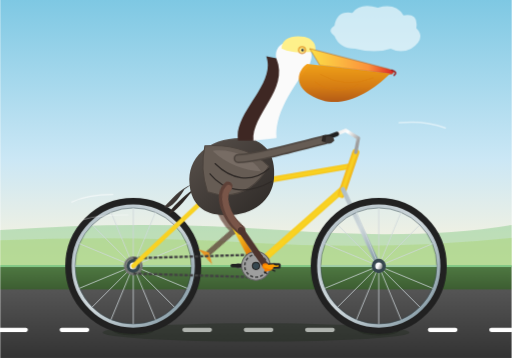
t = 0.00 s
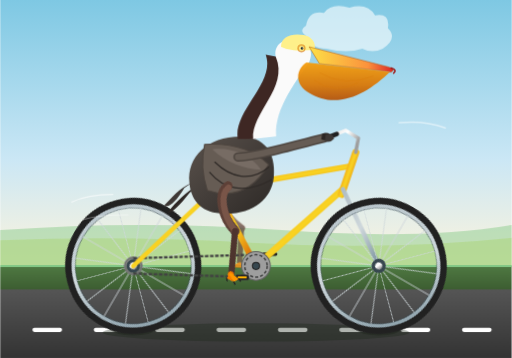
t = 1.67 s
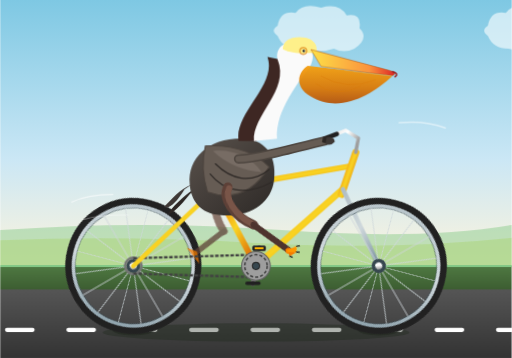
t = 3.33 s
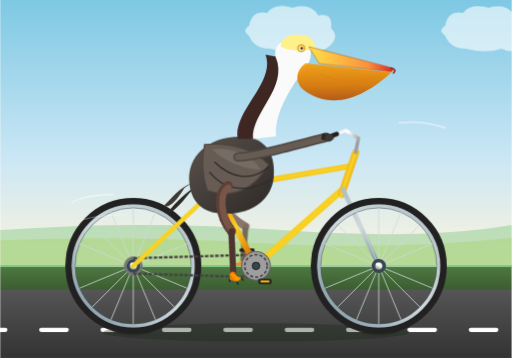
t = 5.00 s
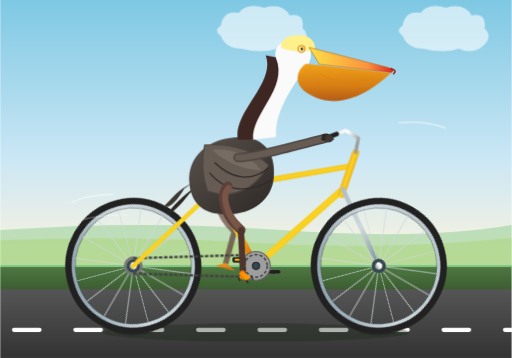
t = 6.67 s
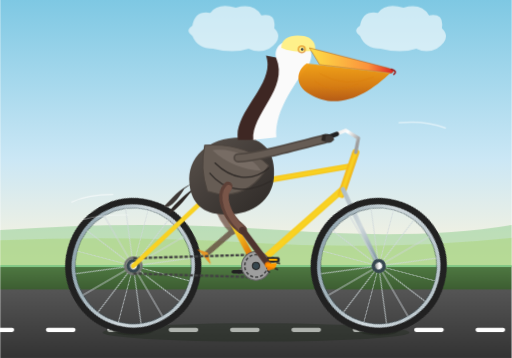
t = 8.33 s

The animated SVG that drew these frames (rendered in a browser with its animation timeline set to each time). Animation: 9 CSS @keyframes rules; frames cover the first 8.33 s, repeats indefinitely.

<svg xmlns="http://www.w3.org/2000/svg" viewBox="0 0 1000 700" width="100%" height="100%">
  <defs>
    <!-- Sky & Scenery Gradients -->
    <linearGradient id="skyGrad" x1="0%" y1="0%" x2="0%" y2="100%">
      <stop offset="0%" stop-color="#7ec8e3"/>
      <stop offset="60%" stop-color="#cbe7f5"/>
      <stop offset="100%" stop-color="#fdf4dc"/>
    </linearGradient>

    <linearGradient id="groundGrad" x1="0%" y1="0%" x2="0%" y2="100%">
      <stop offset="0%" stop-color="#4f7942"/>
      <stop offset="25%" stop-color="#3d5e32"/>
      <stop offset="26%" stop-color="#555555"/>
      <stop offset="100%" stop-color="#333333"/>
    </linearGradient>

    <!-- Metallic & Texture Gradients -->
    <linearGradient id="frameGrad" x1="0%" y1="0%" x2="100%" y2="100%">
      <stop offset="0%" stop-color="#e65c00"/>
      <stop offset="50%" stop-color="#f9d423"/>
      <stop offset="100%" stop-color="#d34e00"/>
    </linearGradient>

    <linearGradient id="metalGrad" x1="0%" y1="0%" x2="100%" y2="50%">
      <stop offset="0%" stop-color="#e0e0e0"/>
      <stop offset="50%" stop-color="#ffffff"/>
      <stop offset="100%" stop-color="#9e9e9e"/>
    </linearGradient>

    <linearGradient id="rimGrad" x1="0%" y1="0%" x2="100%" y2="100%">
      <stop offset="0%" stop-color="#b0bec5"/>
      <stop offset="50%" stop-color="#cfd8dc"/>
      <stop offset="100%" stop-color="#78909c"/>
    </linearGradient>

    <linearGradient id="pouchGrad" x1="0%" y1="0%" x2="0%" y2="100%">
      <stop offset="0%" stop-color="#f59e0b"/>
      <stop offset="60%" stop-color="#d97706"/>
      <stop offset="100%" stop-color="#b45309"/>
    </linearGradient>

    <linearGradient id="beakGrad" x1="0%" y1="0%" x2="100%" y2="0%">
      <stop offset="0%" stop-color="#fde047"/>
      <stop offset="70%" stop-color="#fb923c"/>
      <stop offset="100%" stop-color="#dc2626"/>
    </linearGradient>

    <linearGradient id="bodyGrad" x1="0%" y1="0%" x2="100%" y2="100%">
      <stop offset="0%" stop-color="#5a524c"/>
      <stop offset="50%" stop-color="#433d39"/>
      <stop offset="100%" stop-color="#2d2926"/>
    </linearGradient>

    <!-- Reusable Wheel Definition (Diameter: 250, Center: 0,0) -->
    <g id="spoked-wheel">
      <!-- Shadow/Tire -->
      <circle cx="0" cy="0" r="125" fill="none" stroke="#212121" stroke-width="16"/>
      <!-- Outer Rim -->
      <circle cx="0" cy="0" r="117" fill="none" stroke="url(#rimGrad)" stroke-width="7"/>
      <!-- Inner Rim Bead -->
      <circle cx="0" cy="0" r="113.5" fill="none" stroke="#37474f" stroke-width="1"/>
      <!-- Spokes (16 pairs = 32 radial lines) -->
      <g stroke="#cfd8dc" stroke-width="1.8" opacity="0.85">
        <line x1="0" y1="0" x2="0" y2="114"/>
        <line x1="0" y1="0" x2="0" y2="-114"/>
        <line x1="0" y1="0" x2="114" y2="0"/>
        <line x1="0" y1="0" x2="-114" y2="0"/>
        <line x1="0" y1="0" x2="80.6" y2="80.6"/>
        <line x1="0" y1="0" x2="-80.6" y2="80.6"/>
        <line x1="0" y1="0" x2="80.6" y2="-80.6"/>
        <line x1="0" y1="0" x2="-80.6" y2="-80.6"/>
        <line x1="0" y1="0" x2="105.3" y2="43.6"/>
        <line x1="0" y1="0" x2="-105.3" y2="43.6"/>
        <line x1="0" y1="0" x2="105.3" y2="-43.6"/>
        <line x1="0" y1="0" x2="-105.3" y2="-43.6"/>
        <line x1="0" y1="0" x2="43.6" y2="105.3"/>
        <line x1="0" y1="0" x2="-43.6" y2="105.3"/>
        <line x1="0" y1="0" x2="43.6" y2="-105.3"/>
        <line x1="0" y1="0" x2="-43.6" y2="-105.3"/>
      </g>
      <!-- Hub -->
      <circle cx="0" cy="0" r="14" fill="#37474f"/>
      <circle cx="0" cy="0" r="7" fill="url(#metalGrad)"/>
    </g>

    <!-- Animated Cloud Template -->
    <g id="cloud">
      <path d="M20,50 Q25,20 55,25 Q70,5 105,15 Q140,5 155,30 Q185,25 180,55 Q200,75 170,95 Q150,105 130,95 Q100,105 60,95 Q30,95 20,70 Q5,60 20,50 Z" fill="#ffffff" opacity="0.6"/>
    </g>
  </defs>

  <style><![CDATA[
    /* Timing Constants: Full pedal cycle = 1.2s */
    
    /* Background Elements Speed */
    @keyframes roadScroll {
      0% { stroke-dashoffset: 0; }
      100% { stroke-dashoffset: -120; }
    }
    .road-dashes {
      animation: roadScroll 0.3s linear infinite;
    }

    @keyframes cloudDrift {
      0% { transform: translateX(1100px); }
      100% { transform: translateX(-300px); }
    }
    .cloud1 { animation: cloudDrift 28s linear infinite; }
    .cloud2 { animation: cloudDrift 42s linear infinite -14s; }

    /* Bike Rotation: Front and Rear Wheels */
    @keyframes spinClockwise {
      0% { transform: rotate(0deg); }
      100% { transform: rotate(360deg); }
    }
    .spin-wheel-rear {
      transform-origin: 260px 520px;
      animation: spinClockwise 0.8s linear infinite;
    }
    .spin-wheel-front {
      transform-origin: 740px 520px;
      animation: spinClockwise 0.8s linear infinite;
    }

    /* Crank Assembly Rotation around Bottom Bracket (500, 520) */
    @keyframes crankRotate {
      0% { transform: rotate(0deg); }
      100% { transform: rotate(360deg); }
    }
    .crank-system {
      transform-origin: 500px 520px;
      animation: crankRotate 1.2s linear infinite;
    }

    /* Keep pedals horizontal while orbiting */
    @keyframes pedalCounterRotate {
      0% { transform: rotate(0deg); }
      100% { transform: rotate(-360deg); }
    }
    .pedal-counter-right {
      transform-origin: 535px 520px;
      animation: pedalCounterRotate 1.2s linear infinite;
    }
    .pedal-counter-left {
      transform-origin: 465px 520px;
      animation: pedalCounterRotate 1.2s linear infinite;
    }

    /* Pelican Leg IK Mimic - Left & Right Thigh/Shin kinematics */
    /* Hip is roughly at (450, 360). Right crank tip starts at 0 deg (+35, 0) = (535, 520) */
    @keyframes thighRightMotion {
      0%   { transform: rotate(10deg); }
      25%  { transform: rotate(26deg); }
      50%  { transform: rotate(12deg); }
      75%  { transform: rotate(-8deg); }
      100% { transform: rotate(10deg); }
    }
    @keyframes shinRightMotion {
      0%   { transform: rotate(-8deg); }
      25%  { transform: rotate(18deg); }
      50%  { transform: rotate(28deg); }
      75%  { transform: rotate(-10deg); }
      100% { transform: rotate(-8deg); }
    }
    .leg-thigh-right {
      transform-origin: 450px 365px;
      animation: thighRightMotion 1.2s ease-in-out infinite;
    }
    .leg-shin-right {
      transform-origin: 485px 445px;
      animation: shinRightMotion 1.2s ease-in-out infinite;
    }

    /* Left leg operates exactly 180 deg out of phase (+0.6s offset) */
    .leg-thigh-left {
      transform-origin: 440px 365px;
      animation: thighRightMotion 1.2s ease-in-out infinite -0.6s;
    }
    .leg-shin-left {
      transform-origin: 475px 445px;
      animation: shinRightMotion 1.2s ease-in-out infinite -0.6s;
    }

    /* Subtle pelican torso, neck and beak bobbing while riding */
    @keyframes pelicanBob {
      0%, 100% { transform: translateY(0px) rotate(0deg); }
      25% { transform: translateY(-4px) rotate(-0.5deg); }
      50% { transform: translateY(1px) rotate(0.5deg); }
      75% { transform: translateY(-3px) rotate(-0.2deg); }
    }
    .pelican-rider {
      transform-origin: 440px 420px;
      animation: pelicanBob 0.6s ease-in-out infinite;
    }

    /* Pouch wobble in the sea breeze */
    @keyframes pouchFlutter {
      0%, 100% { transform: scale(1, 1); }
      50% { transform: scale(1.03, 0.98); }
    }
    .pouch-elastic {
      transform-origin: 640px 245px;
      animation: pouchFlutter 0.4s ease-in-out infinite;
    }
  ]]></style>

  <!-- ================= BACKGROUND LAYER ================= -->
  <rect x="0" y="0" width="1000" height="520" fill="url(#skyGrad)"/>
  
  <!-- Coastal Clouds -->
  <g class="cloud1" transform="translate(0, 40)"><use href="#cloud"/></g>
  <g class="cloud2" transform="translate(0, 110) scale(0.7)"><use href="#cloud"/></g>

  <!-- Ocean Horizon & Distant Dunes -->
  <path d="M0,450 Q280,430 550,450 T1000,440 L1000,520 L0,520 Z" fill="#81c784" opacity="0.45"/>
  <path d="M0,470 Q240,460 500,475 T1000,465 L1000,520 L0,520 Z" fill="#aed581" opacity="0.6"/>

  <!-- Road & Turf -->
  <rect x="0" y="520" width="1000" height="180" fill="url(#groundGrad)"/>
  <line x1="0" y1="520" x2="1000" y2="520" stroke="#81c784" stroke-width="4"/>
  <!-- Road Speed Dashes -->
  <line x1="0" y1="645" x2="1000" y2="645" stroke="#ffffff" stroke-width="8" stroke-linecap="round" stroke-dasharray="50 70" class="road-dashes"/>

  <!-- ================= BICYCLE SHADOW ================= -->
  <ellipse cx="500" cy="650" rx="300" ry="18" fill="#1b2519" opacity="0.35"/>
  <ellipse cx="260" cy="646" rx="40" ry="10" fill="#1b2519" opacity="0.45"/>
  <ellipse cx="740" cy="646" rx="40" ry="10" fill="#1b2519" opacity="0.45"/>

  <!-- ================= BICYCLE & RIDER GROUP ================= -->

  <!-- REAR WHEEL (Spins around axle: 260, 520) -->
  <g class="spin-wheel-rear">
    <use href="#spoked-wheel" x="260" y="520"/>
  </g>

  <!-- LEFT LEG (Far Side / Behind Bike Frame) -->
  <g opacity="0.75">
    <!-- Left Thigh -->
    <g class="leg-thigh-left">
      <path d="M435,360 C420,380 435,420 475,445" fill="none" stroke="#6d4c41" stroke-width="15" stroke-linecap="round"/>
      <!-- Left Shin & Foot -->
      <g class="leg-shin-left">
        <path d="M475,445 L465,510" fill="none" stroke="#5d4037" stroke-width="11" stroke-linecap="round"/>
        <!-- Large Webbed Pelican Foot (Gripping Left Pedal) -->
        <path d="M465,510 L445,518 L485,524 Z" fill="#f57c00"/>
      </g>
    </g>
  </g>

  <!-- LEFT CRANK ARM & PEDAL (180 deg out-of-phase from right side) -->
  <g class="crank-system">
    <!-- Counter-lever pointing backwards/left (-35px) -->
    <line x1="500" y1="520" x2="465" y2="520" stroke="#757575" stroke-width="9" stroke-linecap="round"/>
    <circle cx="465" cy="520" r="4.5" fill="#424242"/>
    <!-- Far Side Pedal Platform -->
    <g class="pedal-counter-left">
      <rect x="450" y="516" width="30" height="7" rx="3.5" fill="#212121"/>
    </g>
  </g>

  <!-- ================= BICYCLE FRAME ================= -->
  <!-- Rear dropouts: (260, 520)
       Bottom bracket: (500, 520)
       Seat tube cluster: (420, 370)
       Head tube upper: (690, 310)
       Head tube lower: (670, 370)
       Front dropouts: (740, 520)
  -->
  <g id="bicycle-frame">
    <!-- Chain & Rear Sprocket -->
    <circle cx="260" cy="520" r="16" fill="none" stroke="#757575" stroke-width="5"/>
    <path d="M260,505 L500,498 M260,535 L500,542" fill="none" stroke="#424242" stroke-width="4.5" stroke-dasharray="7 3"/>

    <!-- Chain Stay (Rear Hub to BB) -->
    <line x1="260" y1="520" x2="500" y2="520" stroke="url(#frameGrad)" stroke-width="9" stroke-linecap="round"/>
    <!-- Seat Stay (Rear Hub to Saddle Junction) -->
    <line x1="260" y1="520" x2="420" y2="370" stroke="url(#frameGrad)" stroke-width="9" stroke-linecap="round"/>
    <!-- Seat Tube (Bottom Bracket through Saddle Cluster) -->
    <line x1="500" y1="520" x2="420" y2="370" stroke="url(#frameGrad)" stroke-width="12" stroke-linecap="round"/>
    
    <!-- Down Tube (Bottom Bracket to Lower Head Tube) -->
    <line x1="500" y1="520" x2="670" y2="370" stroke="url(#frameGrad)" stroke-width="13" stroke-linecap="round"/>
    <!-- Top Tube (Saddle Cluster to Head Tube) -->
    <line x1="420" y1="370" x2="685" y2="325" stroke="url(#frameGrad)" stroke-width="11" stroke-linecap="round"/>

    <!-- Head Tube -->
    <line x1="695" y1="298" x2="667" y2="380" stroke="url(#frameGrad)" stroke-width="14" stroke-linecap="round"/>

    <!-- Front Fork (Lower Head Tube down to Front Hub) -->
    <line x1="670" y1="370" x2="740" y2="520" stroke="url(#rimGrad)" stroke-width="9" stroke-linecap="round"/>

    <!-- Handlebar Stem, Spacers & Swept-Back Cruiser Handlebars -->
    <path d="M695,298 L700,270 L675,255 L650,265" fill="none" stroke="url(#metalGrad)" stroke-width="7" stroke-linecap="round" stroke-linejoin="round"/>
    <!-- Rubber Grips -->
    <path d="M658,262 L640,269" stroke="#212121" stroke-width="9" stroke-linecap="round"/>

    <!-- Seat Post & Saddle -->
    <line x1="420" y1="370" x2="410" y2="340" stroke="url(#metalGrad)" stroke-width="8" stroke-linecap="round"/>
    <!-- Cushioned Ergonomic Saddle -->
    <path d="M375,340 C390,332 445,332 455,343 C450,352 430,352 410,348 C390,348 380,345 375,340 Z" fill="#263238"/>
    <path d="M375,341 Q415,330 455,343" stroke="#ffb74d" stroke-width="2.5" fill="none"/>
  </g>

  <!-- FRONT WHEEL (Spins around axle: 740, 520) -->
  <g class="spin-wheel-front">
    <use href="#spoked-wheel" x="740" y="520"/>
  </g>

  <!-- ================= CALIFORNIA BROWN PELICAN (RIDER) ================= -->
  <g class="pelican-rider">
    <!-- Tail Feathers perched behind saddle -->
    <path d="M360,370 C345,395 330,410 320,405 C335,390 350,370 375,360 Z" fill="#3e3835"/>
    <path d="M370,380 C350,405 335,420 328,418 C345,395 365,378 385,366 Z" fill="#2d2724"/>

    <!-- Chunky Pelican Body (Tucked upright riding posture) -->
    <path d="M370,360 C365,310 405,270 470,270 C515,270 540,300 535,350 C530,395 490,425 430,420 C390,418 372,390 370,360 Z" fill="url(#bodyGrad)"/>

    <!-- Folded Wing / Layered Plumage Details -->
    <!-- Primary Gray Coverts -->
    <path d="M400,285 Q480,280 525,325 Q480,400 405,375 Q390,330 400,285 Z" fill="#665c54" stroke="#4c443e" stroke-width="2"/>
    <!-- Wing Feathers Scalloped Outline -->
    <path d="M410,340 C435,370 475,385 530,355 M420,320 C450,350 490,360 525,330" fill="none" stroke="#2f2a27" stroke-width="2.5" stroke-linecap="round"/>
    <!-- Warm Brownish-Silver Wing Accent -->
    <path d="M415,295 C450,290 490,305 510,335 C480,335 440,320 415,295 Z" fill="#827771" opacity="0.6"/>

    <!-- California Brown Pelican Characteristic Neck:
         Graceful S-Curve, white nape, chestnut brown hindneck
    -->
    <!-- Chestnut Dark Hindneck (Back of neck) -->
    <path d="M465,275 C455,220 540,165 520,110 L545,115 C570,175 490,225 500,275 Z" fill="#3e2723"/>
    
    <!-- Golden-White Crown & Foreneck (Front of neck) -->
    <path d="M495,275 C490,225 565,175 540,115 C535,95 550,80 575,80 C605,80 615,105 605,125 C585,155 535,215 540,270 Z" fill="#fafafa"/>
    
    <!-- Pale Yellowish Top Head Feathering (Breeding flush) -->
    <path d="M550,95 C550,75 570,68 595,72 C610,75 620,88 615,102 C595,102 570,105 550,95 Z" fill="#fef08a"/>

    <!-- Brown Pelican Eye: Piercing straw-yellow with dark orbital ring -->
    <circle cx="590" cy="98" r="8" fill="#d97706" opacity="0.6"/>
    <circle cx="590" cy="98" r="5" fill="#fef08a"/>
    <circle cx="591" cy="98" r="2.5" fill="#0f172a"/>
    <circle cx="592" cy="97" r="0.8" fill="#ffffff"/>

    <!-- Pelican Bill (Upper Mandible) - Long, sturdy, horn colored to carmine tip -->
    <path d="M605,95 L760,135 Q775,140 765,145 L625,128 Z" fill="url(#beakGrad)" stroke="#b45309" stroke-width="1"/>
    <!-- Curved Hook at bill tip -->
    <path d="M765,137 Q778,141 770,147" fill="none" stroke="#991b1b" stroke-width="3" stroke-linecap="round"/>

    <!-- Distensible Gular Pouch (Throat sac) -->
    <g class="pouch-elastic">
      <!-- Pouch Volume -->
      <path d="M625,128 L762,144 C720,185 660,220 605,185 C575,168 580,138 600,125 Z" fill="url(#pouchGrad)" opacity="0.94"/>
      <!-- Vascular Streaks on pouch -->
      <path d="M625,145 Q675,175 730,152 M615,160 Q655,190 700,165" fill="none" stroke="#d97706" stroke-width="1.5" opacity="0.5"/>
    </g>

    <!-- Wing / Arm Gripping Handlebar -->
    <!-- Stylized primary pinion feathers wrapped onto bicycle grip (640, 269) -->
    <path d="M465,310 C500,310 565,290 635,273" fill="none" stroke="#4c443e" stroke-width="18" stroke-linecap="round"/>
    <path d="M465,310 C500,310 565,290 635,273" fill="none" stroke="#665c54" stroke-width="12" stroke-linecap="round"/>
    <!-- Feather "Fingers" curling around handlebar grip -->
    <path d="M630,265 Q645,260 648,272 Q640,282 628,276 Z" fill="#2d2724"/>
    <path d="M637,267 Q652,264 653,275 Q645,284 635,279 Z" fill="#3e3835"/>
  </g>

  <!-- ================= CHAINRING & RIGHT CRANK SYSTEM (NEAR SIDE) ================= -->
  <!-- Bottom Bracket center: (500, 520). Crank Arm length: 35px -->
  
  <!-- Large Front Chainring Sprocket -->
  <circle cx="500" cy="520" r="28" fill="#9e9e9e" stroke="#616161" stroke-width="2"/>
  <circle cx="500" cy="520" r="22" fill="none" stroke="#424242" stroke-width="3" stroke-dasharray="6 4"/>
  <circle cx="500" cy="520" r="8" fill="#212121"/>

  <!-- Rotating Crank Arm & Right Pedal Assembly -->
  <g class="crank-system">
    <!-- Right Crank Arm pointing forward/down (+35px radius) -->
    <line x1="500" y1="520" x2="535" y2="520" stroke="url(#metalGrad)" stroke-width="9" stroke-linecap="round"/>
    <!-- Crank Cap / Spindle Nut -->
    <circle cx="500" cy="520" r="6" fill="#37474f"/>
    <!-- Pedal Spindle Hub -->
    <circle cx="535" cy="520" r="5" fill="#263238"/>

    <!-- Right Pedal Body: Maintains level orientation via counter-rotation -->
    <g class="pedal-counter-right">
      <!-- Axle -->
      <line x1="527" y1="520" x2="543" y2="520" stroke="#b0bec5" stroke-width="3"/>
      <!-- Pedal Platform (Reflector + Black Cage) -->
      <rect x="522" y="515" width="26" height="10" rx="3" fill="#212121" stroke="#424242" stroke-width="1"/>
      <rect x="526" y="518" width="18" height="4" rx="1.5" fill="#ffb300"/>
    </g>
  </g>

  <!-- ================= RIGHT LEG (NEAR SIDE) ================= -->
  <!-- Hip: (450, 365). Follows right pedal at (535, 520) -->
  <g class="leg-thigh-right">
    <!-- Muscular Pelican Thigh -->
    <path d="M445,365 C430,385 450,425 485,445" fill="none" stroke="#5d4037" stroke-width="18" stroke-linecap="round"/>
    <path d="M447,368 C435,385 452,422 483,443" fill="none" stroke="#795548" stroke-width="12" stroke-linecap="round"/>
    
    <!-- Knee Joint to Ankle (Shin / Tarsus) -->
    <g class="leg-shin-right">
      <path d="M485,445 L535,512" fill="none" stroke="#4e342e" stroke-width="12" stroke-linecap="round"/>
      <!-- Right Webbed Foot firmly grasping pedal -->
      <g transform="translate(535, 514)">
        <!-- Heel -->
        <circle cx="0" cy="0" r="6" fill="#f57c00"/>
        <!-- 3 Splayed Webbed Toes clamped onto pedal plate -->
        <path d="M-3,-2 L18,-4 L14,7 L-2,4 Z" fill="#ff9800"/>
        <path d="M-2,2 L14,7 L-1,11 Z" fill="#f57c00"/>
        <!-- Black Claws -->
        <path d="M18,-4 L23,-3 M14,7 L19,9 M-1,11 L3,14" stroke="#212121" stroke-width="2.5" stroke-linecap="round"/>
      </g>
    </g>
  </g>

  <!-- ================= FOREGROUND BREEZE & ACCENTS ================= -->
  <!-- Small stylish wind trails conveying forward cycling motion -->
  <path d="M220,380 Q170,380 140,395" fill="none" stroke="#ffffff" stroke-width="2.5" stroke-linecap="round" opacity="0.6"/>
  <path d="M250,420 Q190,420 160,430" fill="none" stroke="#ffffff" stroke-width="2" stroke-linecap="round" opacity="0.4"/>
  <path d="M780,240 Q830,235 870,250" fill="none" stroke="#ffffff" stroke-width="3" stroke-linecap="round" opacity="0.5"/>
</svg>
